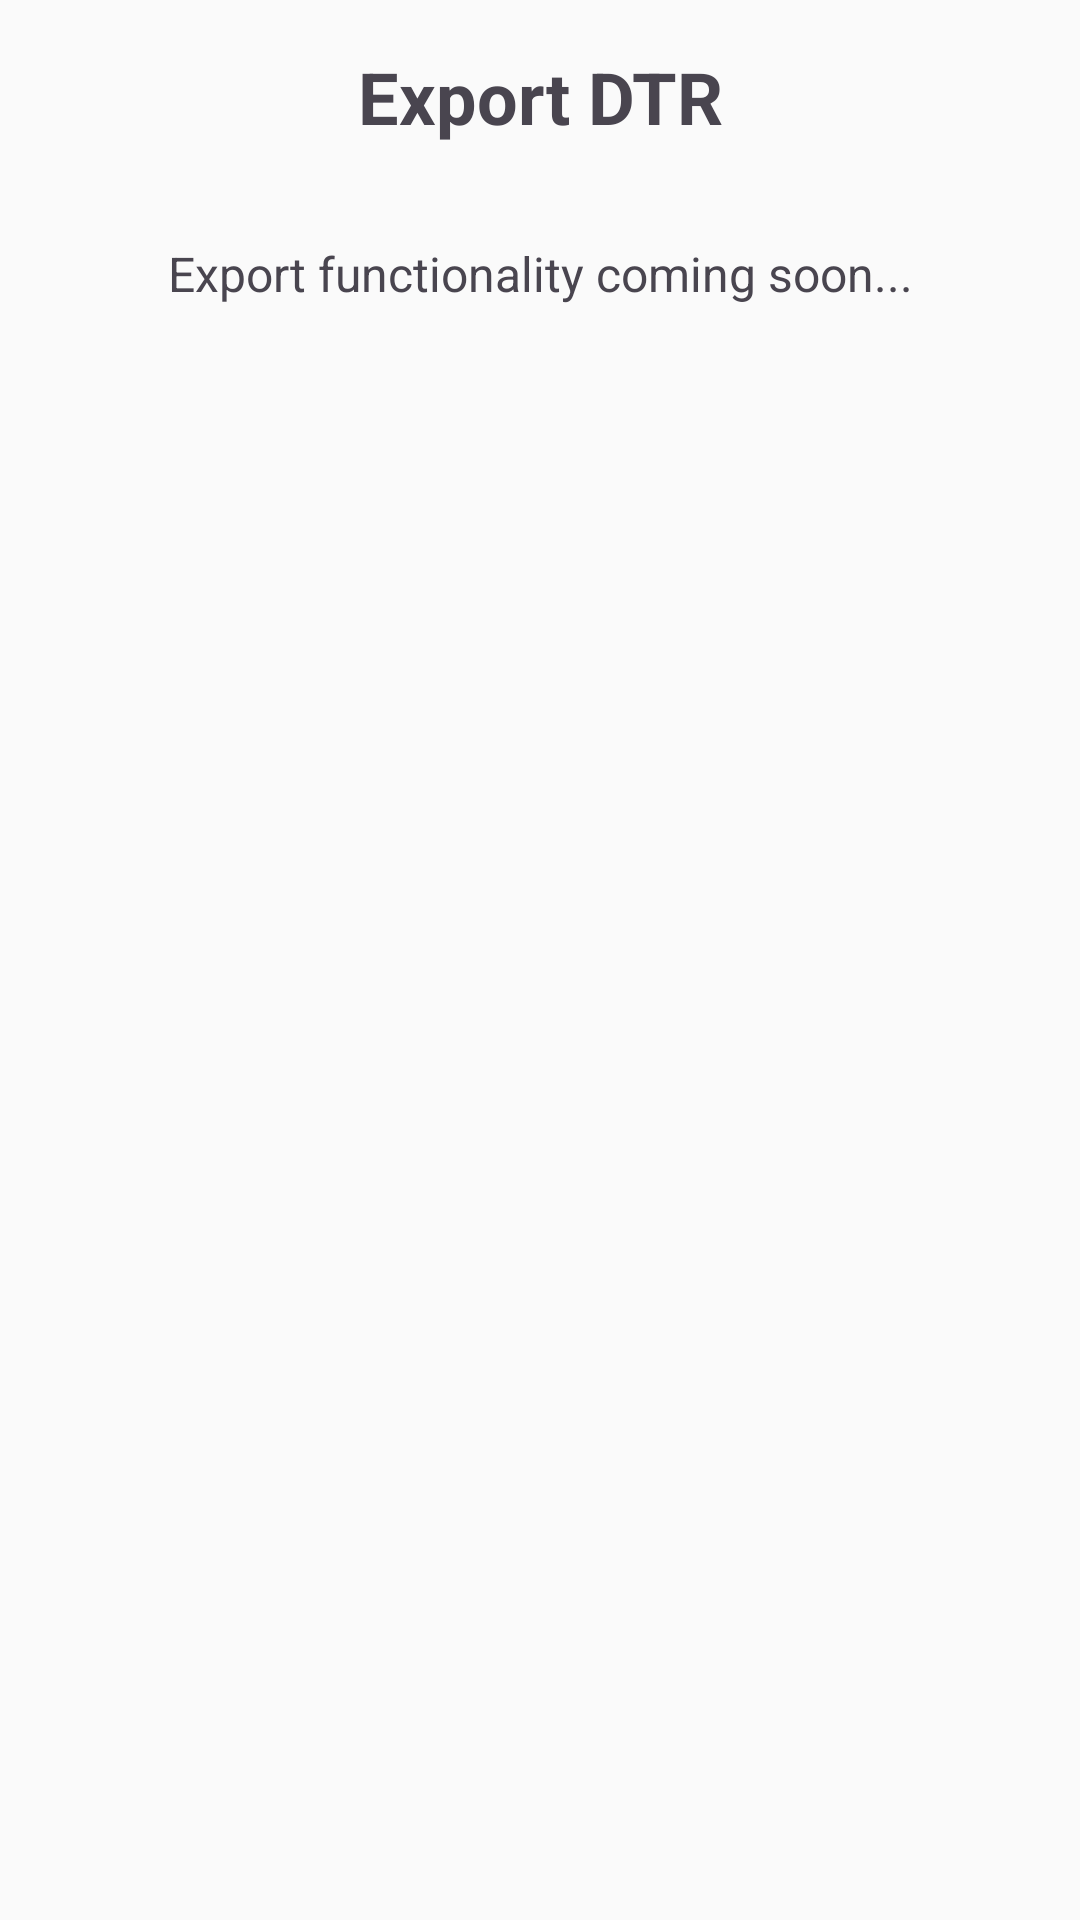

Here is an Android app screen rendered from its layout file. Give the layout XML and the strings, colors and styles it references.
<!-- AndroidManifest.xml: application theme Theme.OJTTracker -->
<!-- res/layout/fragment_export.xml -->
<?xml version="1.0" encoding="utf-8"?>
<LinearLayout xmlns:android="http://schemas.android.com/apk/res/android"
    xmlns:tools="http://schemas.android.com/tools"
    android:layout_width="match_parent"
    android:layout_height="match_parent"
    android:orientation="vertical"
    android:padding="16dp"
    tools:context=".ui.export.ExportFragment">

    <TextView
        android:layout_width="match_parent"
        android:layout_height="wrap_content"
        android:text="Export DTR"
        android:textSize="24sp"
        android:textStyle="bold"
        android:gravity="center"
        android:layout_marginBottom="32dp" />

    <TextView
        android:layout_width="match_parent"
        android:layout_height="wrap_content"
        android:text="Export functionality coming soon..."
        android:textSize="16sp"
        android:gravity="center" />

</LinearLayout>
<!-- resources referenced by this layout -->
<resources>
  <style name="Theme.OJTTracker" parent="Theme.Material3.DayNight.NoActionBar">
          
          <item name="colorPrimary">@color/primary</item>
          <item name="colorPrimaryVariant">@color/primary_dark</item>
          <item name="colorOnPrimary">@color/white</item>
          
          
          <item name="colorSecondary">@color/secondary</item>
          <item name="colorSecondaryVariant">@color/secondary_dark</item>
          <item name="colorOnSecondary">@color/black</item>
          
          
          <item name="android:statusBarColor" tools:targetApi="l">?attr/colorPrimaryVariant</item>
          
          
          <item name="android:windowBackground">@color/background</item>
          <item name="colorSurface">@color/surface</item>
          <item name="colorOnSurface">@color/text_primary</item>
      </style>
  <color name="primary">#1976D2</color>
  <color name="primary_dark">#1565C0</color>
  <color name="white">#FFFFFFFF</color>
  <color name="secondary">#FF9800</color>
  <color name="secondary_dark">#F57C00</color>
  <color name="black">#FF000000</color>
  <color name="background">#FAFAFA</color>
  <color name="surface">#FFFFFF</color>
  <color name="text_primary">#212121</color>
</resources>
